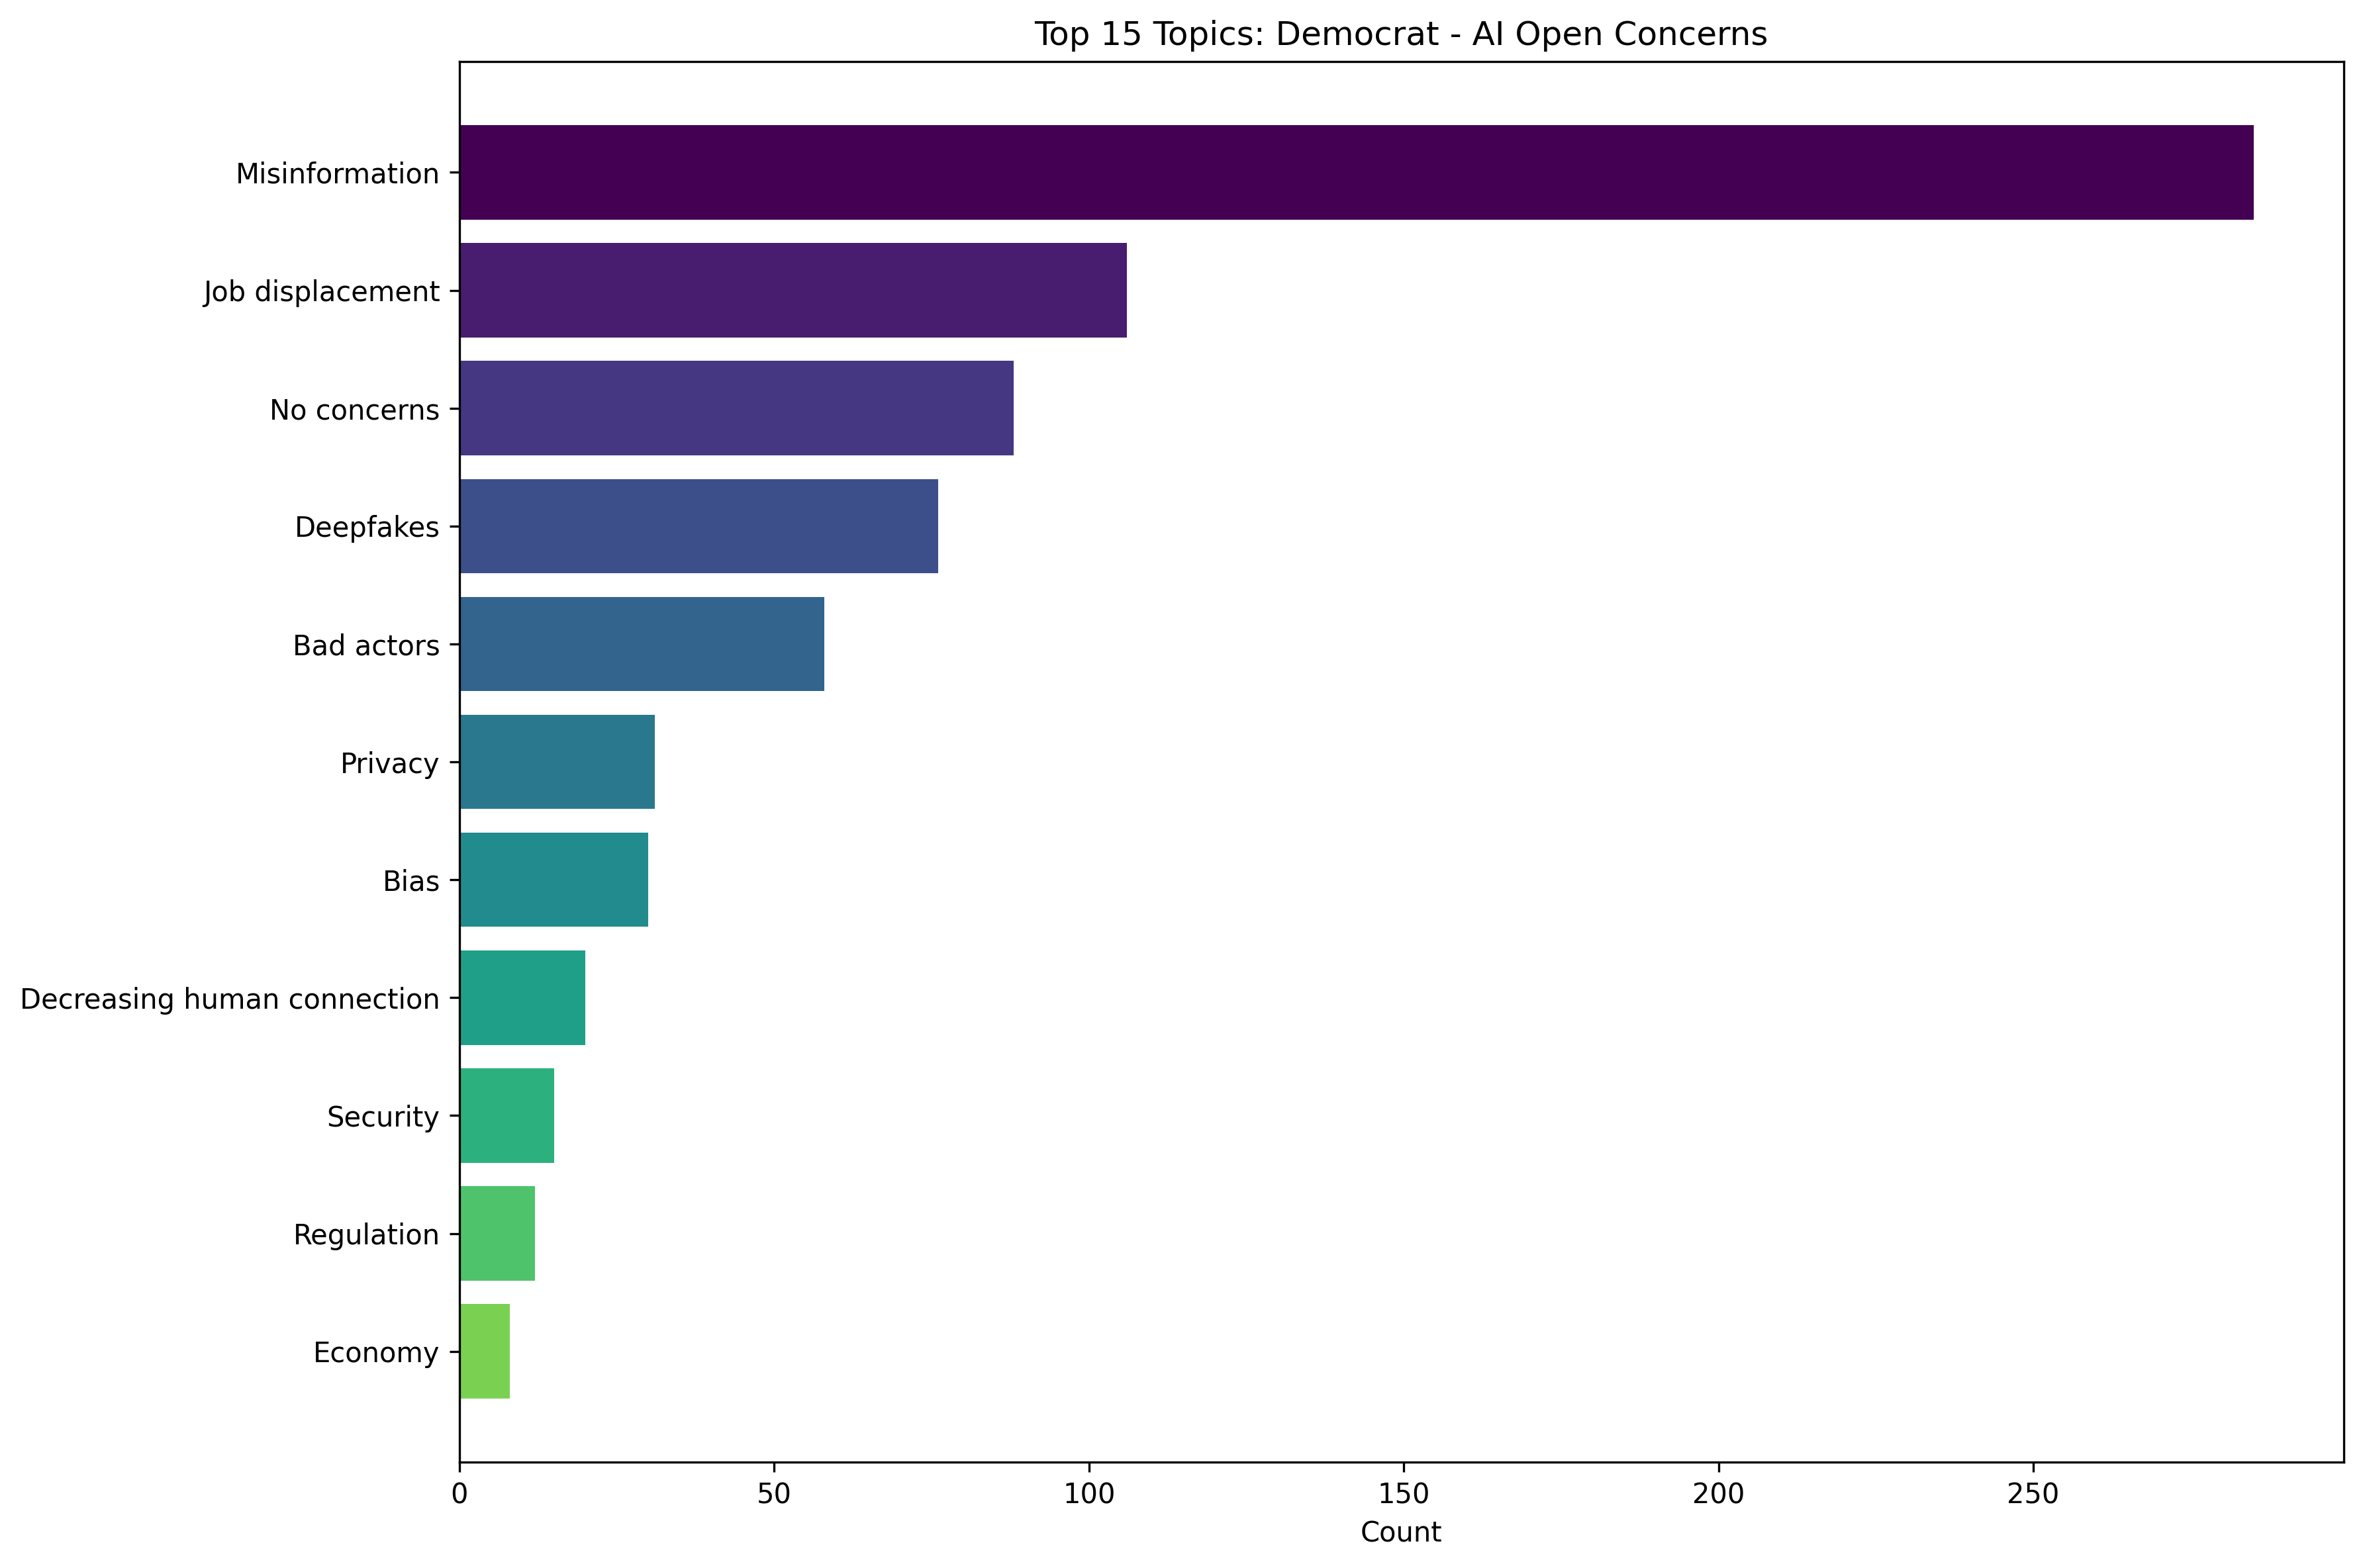

The file beside this chart, header and first rows:
Topic, Count
Misinformation, 285
Job displacement, 106
No concerns, 88
Deepfakes, 76
Bad actors, 58
Privacy, 31
Bias, 30
Decreasing human connection, 20
Security, 15
Regulation, 12
Economy, 8
